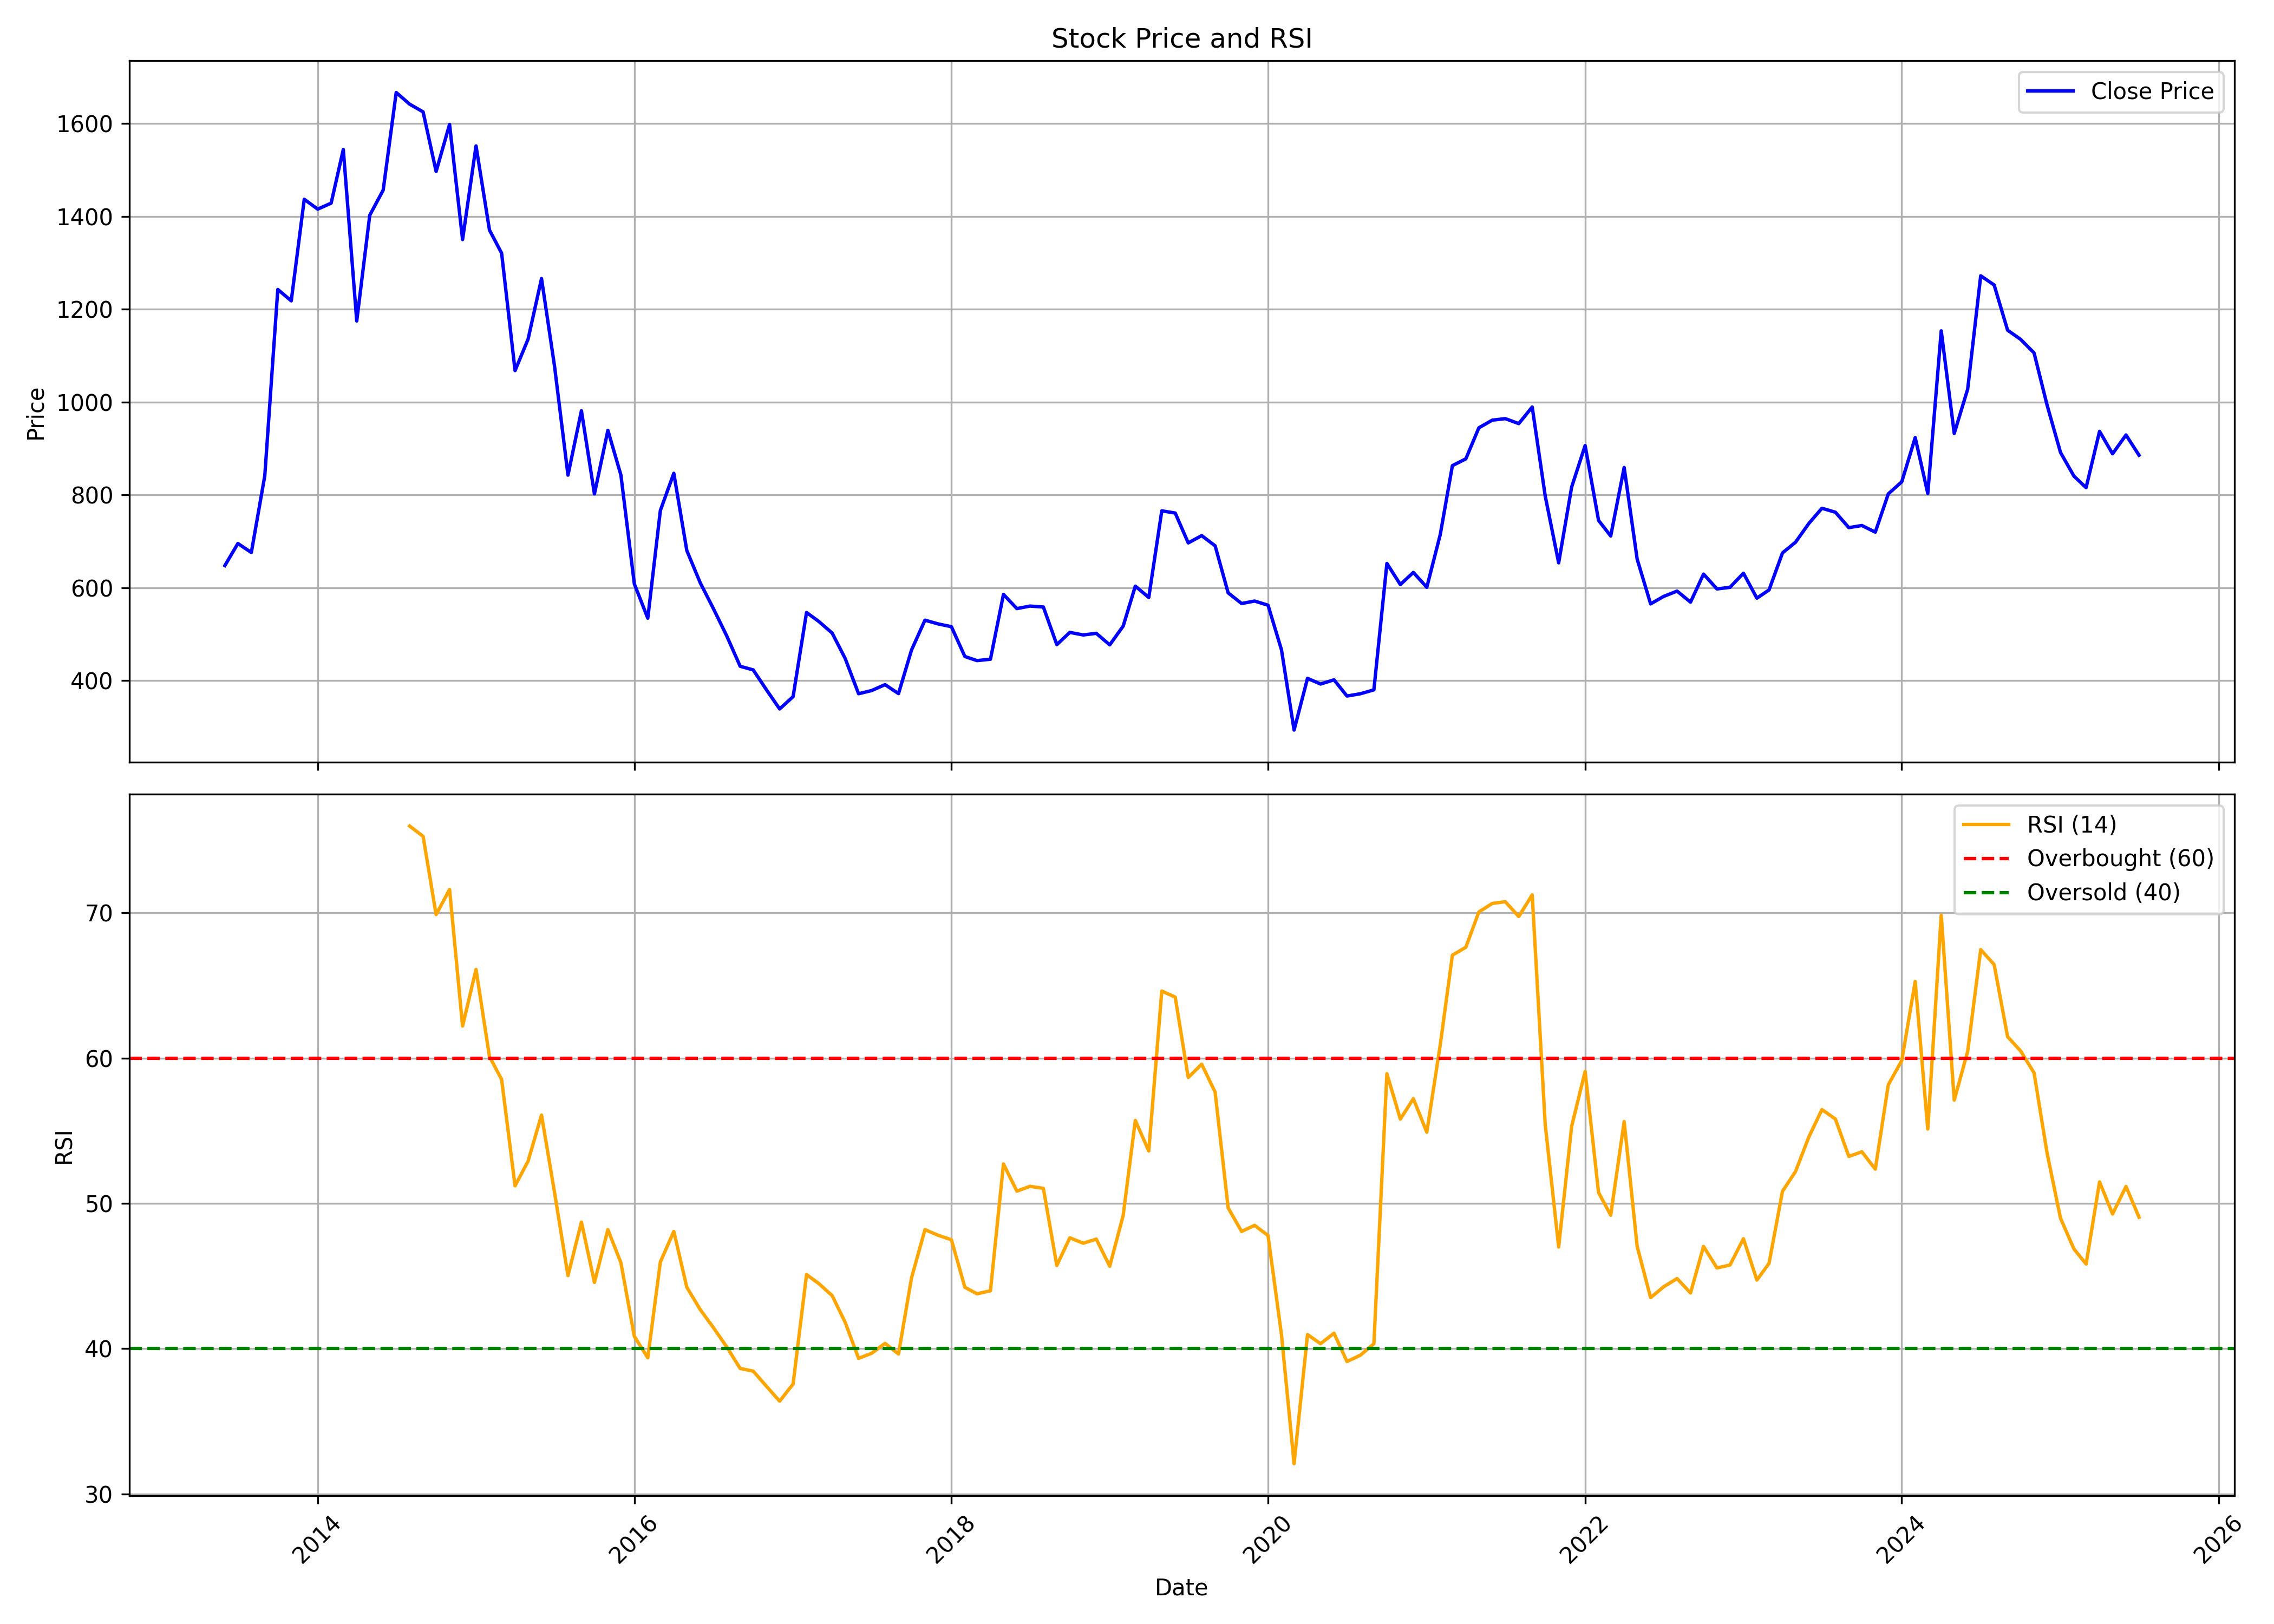

The data file committed next to this chart (first rows):
, date, symbol, open, high, low, close, volume, rsi
0, 2013-06-01, JUSTDIAL, 587.9, 681.9, 579, 647.8, 26030654, 
1, 2013-07-01, JUSTDIAL, 634.3, 760.6, 623.7, 695.3, 6165585, 
2, 2013-08-01, JUSTDIAL, 690.5, 731.1, 622.8, 675.9, 1602283, 
3, 2013-09-01, JUSTDIAL, 677.4, 870.7, 672.5, 841.1, 884776, 
4, 2013-10-01, JUSTDIAL, 832, 1261, 827.6, 1242, 15937547, 
5, 2013-11-01, JUSTDIAL, 1213, 1433, 950.5, 1218, 18415659, 
6, 2013-12-01, JUSTDIAL, 1216, 1454, 1074, 1437, 11349015, 
7, 2014-01-01, JUSTDIAL, 1443, 1772, 1207, 1415, 20063392, 
8, 2014-02-01, JUSTDIAL, 1396, 1509, 1262, 1428, 7658087, 
9, 2014-03-01, JUSTDIAL, 1415, 1763, 1415, 1544, 9106263, 
10, 2014-04-01, JUSTDIAL, 1549, 1618, 1163, 1174, 10252160, 
11, 2014-05-01, JUSTDIAL, 1174, 1449, 979, 1402, 17859261, 
12, 2014-06-01, JUSTDIAL, 1404, 1513, 1275, 1456, 8741715, 
13, 2014-07-01, JUSTDIAL, 1463, 1682, 1407, 1667, 5891103, 
14, 2014-08-01, JUSTDIAL, 1658, 1888, 1633, 1641, 6329173, 75.97
15, 2014-09-01, JUSTDIAL, 1647, 1761, 1557, 1625, 5488461, 75.27
16, 2014-10-01, JUSTDIAL, 1625, 1746, 1349, 1496, 7106376, 69.88
17, 2014-11-01, JUSTDIAL, 1492, 1620, 1441, 1598, 4214293, 71.61
18, 2014-12-01, JUSTDIAL, 1595, 1600, 1220, 1350, 6009708, 62.21
19, 2015-01-01, JUSTDIAL, 1342, 1627, 1328, 1552, 5483572, 66.11
20, 2015-02-01, JUSTDIAL, 1552, 1578, 1277, 1370, 4206771, 60.11
21, 2015-03-01, JUSTDIAL, 1354, 1426, 1124, 1320, 15396534, 58.53
22, 2015-04-01, JUSTDIAL, 1326, 1382, 1034, 1068, 10938393, 51.21
23, 2015-05-01, JUSTDIAL, 1068, 1185, 1051, 1135, 12195959, 52.91
24, 2015-06-01, JUSTDIAL, 1199, 1272, 1050, 1266, 10922361, 56.08
25, 2015-07-01, JUSTDIAL, 1268, 1287, 1005, 1077, 9989003, 50.75
26, 2015-08-01, JUSTDIAL, 1083, 1104, 745.8, 842.5, 12538189, 45.02
27, 2015-09-01, JUSTDIAL, 828, 998.3, 781.1, 981.1, 15434067, 48.71
28, 2015-10-01, JUSTDIAL, 991.0, 1078, 789.2, 802, 12713757, 44.55
29, 2015-11-01, JUSTDIAL, 806.1, 970.0, 740.5, 939.0, 19319114, 48.19
30, 2015-12-01, JUSTDIAL, 936.0, 941.8, 798.0, 842.8, 18978417, 45.91
31, 2016-01-01, JUSTDIAL, 844.2, 863.5, 602.0, 608.2, 15453797, 40.84
32, 2016-02-01, JUSTDIAL, 611.3, 623.8, 375.7, 534.4, 93127600, 39.37
33, 2016-03-01, JUSTDIAL, 539.5, 778.0, 534.5, 766.4, 109516516, 45.97
34, 2016-04-01, JUSTDIAL, 756.0, 903.7, 725.0, 846.5, 34332256, 48.07
35, 2016-05-01, JUSTDIAL, 845.8, 861.2, 615.8, 680.0, 48146598, 44.22
36, 2016-06-01, JUSTDIAL, 686.4, 705.5, 591.6, 610.5, 25138356, 42.68
37, 2016-07-01, JUSTDIAL, 607.1, 626.6, 528.0, 555.5, 16770875, 41.45
38, 2016-08-01, JUSTDIAL, 560.4, 565.0, 445.9, 496.2, 60904515, 40.12
39, 2016-09-01, JUSTDIAL, 498.0, 522.7, 416.5, 430.9, 36415094, 38.63
40, 2016-10-01, JUSTDIAL, 433.0, 460.0, 421.0, 423, 18987319, 38.45
41, 2016-11-01, JUSTDIAL, 425.3, 429.5, 350.5, 379.6, 17363279, 37.39
42, 2016-12-01, JUSTDIAL, 382.4, 396.0, 318, 339, 17736047, 36.38
43, 2017-01-01, JUSTDIAL, 340.0, 405.0, 338, 365.4, 48716490, 37.56
44, 2017-02-01, JUSTDIAL, 365.4, 560.0, 362, 546.7, 61066855, 45.09
45, 2017-03-01, JUSTDIAL, 551.0, 619.8, 519.0, 527.5, 53282094, 44.48
46, 2017-04-01, JUSTDIAL, 524.0, 561.2, 484, 502.5, 29037720, 43.65
47, 2017-05-01, JUSTDIAL, 502.5, 534.9, 438.5, 447.9, 26862556, 41.81
48, 2017-06-01, JUSTDIAL, 446.6, 460.9, 365.0, 371.7, 24144444, 39.33
49, 2017-07-01, JUSTDIAL, 371.4, 402.0, 347.7, 378.5, 60206854, 39.68
50, 2017-08-01, JUSTDIAL, 380.0, 399.5, 327.5, 391.3, 38287914, 40.36
51, 2017-09-01, JUSTDIAL, 390.8, 418.9, 360.1, 372.0, 61662049, 39.63
52, 2017-10-01, JUSTDIAL, 372.0, 469.0, 363.5, 465.8, 48828297, 44.87
53, 2017-11-01, JUSTDIAL, 462.0, 569.1, 412.1, 530.2, 134129984, 48.19
54, 2017-12-01, JUSTDIAL, 532.2, 542.8, 477.4, 522.2, 51532514, 47.81
55, 2018-01-01, JUSTDIAL, 524, 647.0, 505.1, 516.1, 105144765, 47.49
56, 2018-02-01, JUSTDIAL, 516.5, 532, 358.5, 451.9, 69826580, 44.22
57, 2018-03-01, JUSTDIAL, 451.0, 470.0, 417.1, 443, 30991009, 43.77
58, 2018-04-01, JUSTDIAL, 445.0, 494.0, 431, 446, 43478096, 43.98
59, 2018-05-01, JUSTDIAL, 446, 638.3, 358.0, 585.7, 183291471, 52.71
... 86 more rows
